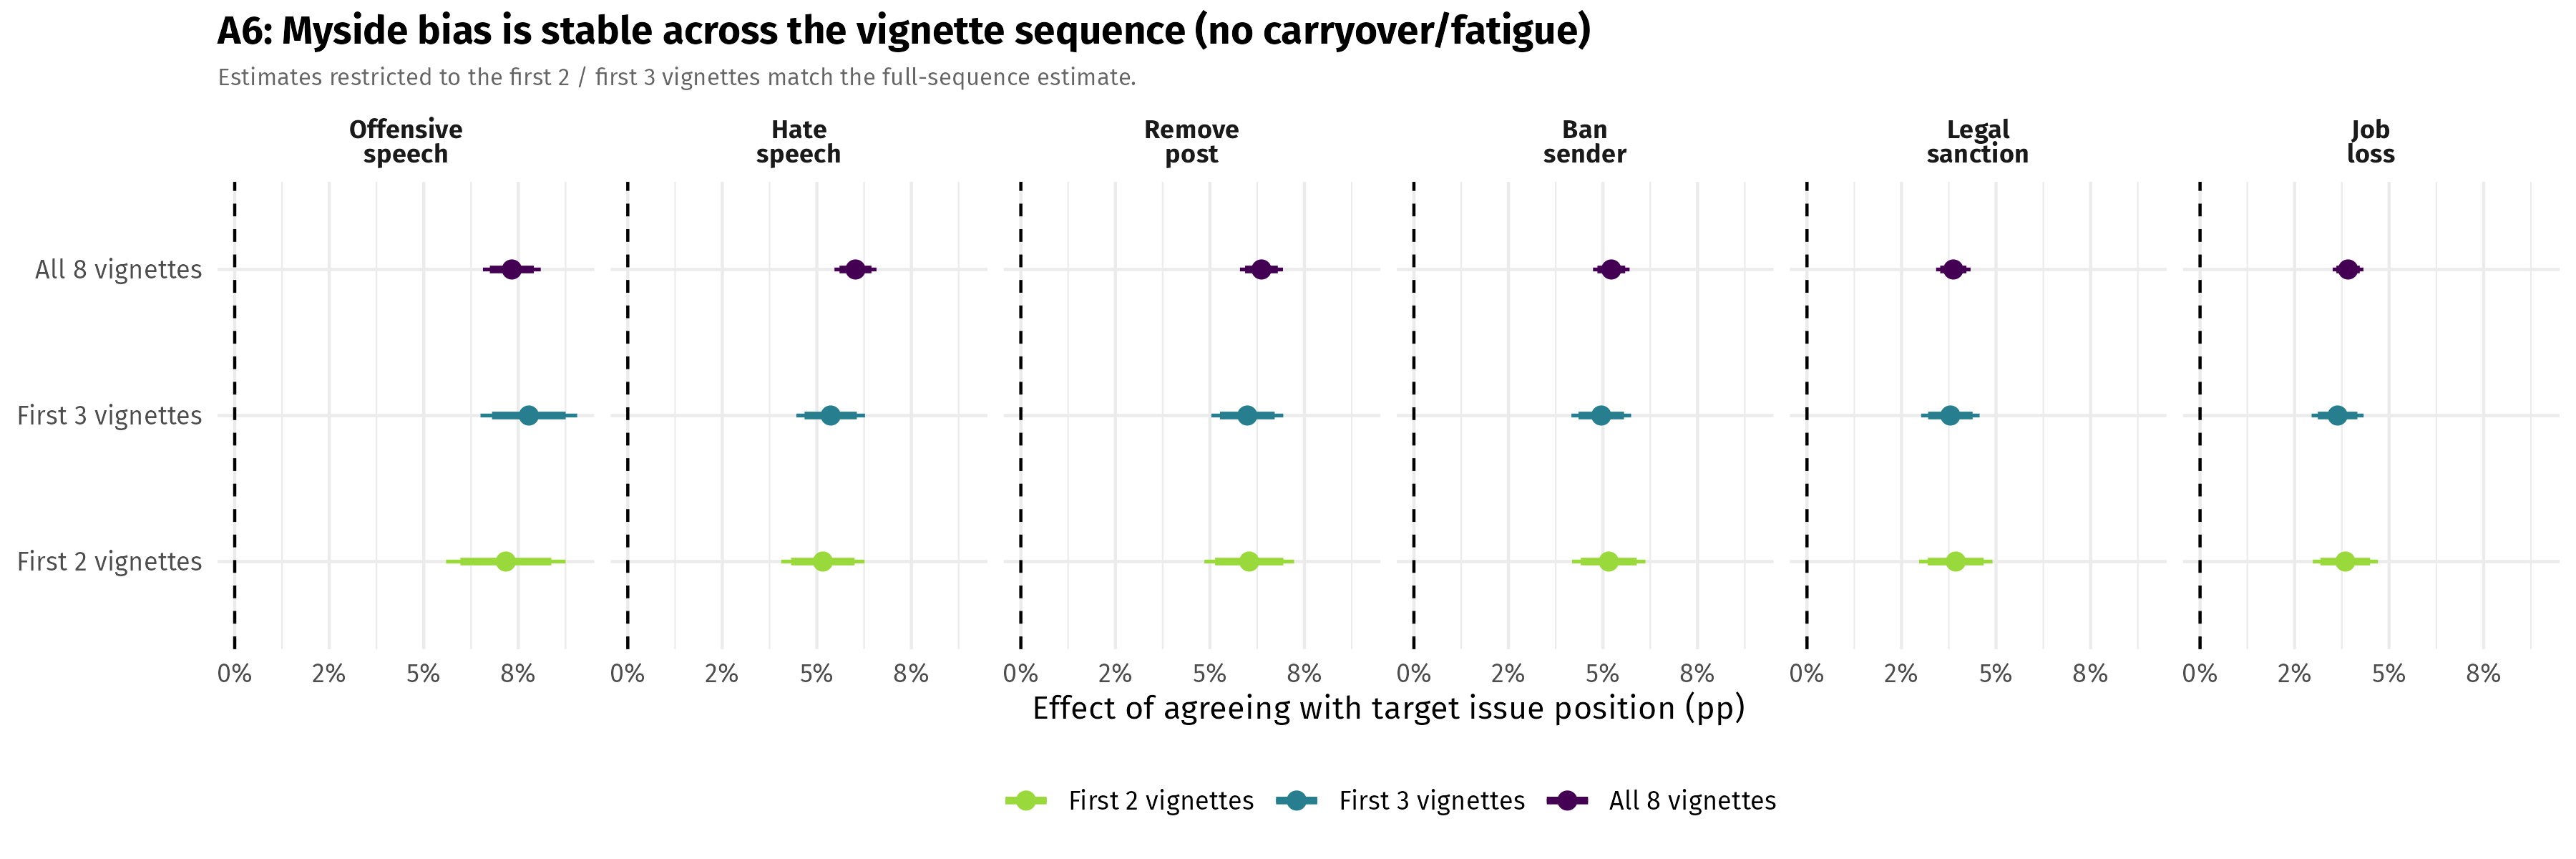

The file beside this chart, header and first rows:
outcome, window, estimate, std.error, outcome_vars_labels, outcome_vars_labels2, outcome_vars_labels_regtable, outcome_vars_cat, ci95_lo, ci95_hi, ci99_lo, ci99_hi
vig_perc_offensive2, First 2 vignettes, 0.0717, 0.006136, Percentage of offensive content, Offensive, Offensive<br>speech, Perceptions, 0.05968, 0.08373, 0.0559, 0.08751
vig_perc_hate2, First 2 vignettes, 0.0516, 0.004276, Percentage of hate speech, Hate speech, Hate<br>speech, Perceptions, 0.04322, 0.05998, 0.04059, 0.06261
vig_remove, First 2 vignettes, 0.0604, 0.004605, Remove post, Remove post, Remove<br>post, Actions, 0.05138, 0.06943, 0.04854, 0.07226
vig_ban, First 2 vignettes, 0.05153, 0.003766, Ban sender, Ban sender, Ban<br>sender, Actions, 0.04415, 0.05891, 0.04183, 0.06123
vig_legal, First 2 vignettes, 0.03935, 0.00377, Legal action, Legal action, Legal<br>sanction, Actions, 0.03196, 0.04674, 0.02964, 0.04906
vig_job, First 2 vignettes, 0.03842, 0.003346, Job loss, Job loss, Job<br>loss, Actions, 0.03186, 0.04498, 0.0298, 0.04704
vig_perc_offensive2, First 3 vignettes, 0.07779, 0.004963, Percentage of offensive content, Offensive, Offensive<br>speech, Perceptions, 0.06806, 0.08752, 0.065, 0.09057
vig_perc_hate2, First 3 vignettes, 0.05366, 0.003525, Percentage of hate speech, Hate speech, Hate<br>speech, Perceptions, 0.04675, 0.06057, 0.04458, 0.06274
vig_remove, First 3 vignettes, 0.05989, 0.00369, Remove post, Remove post, Remove<br>post, Actions, 0.05266, 0.06713, 0.05039, 0.0694
vig_ban, First 3 vignettes, 0.04955, 0.003065, Ban sender, Ban sender, Ban<br>sender, Actions, 0.04354, 0.05556, 0.04166, 0.05745
vig_legal, First 3 vignettes, 0.03792, 0.003002, Legal action, Legal action, Legal<br>sanction, Actions, 0.03204, 0.04381, 0.03019, 0.04565
vig_job, First 3 vignettes, 0.03638, 0.00267, Job loss, Job loss, Job<br>loss, Actions, 0.03114, 0.04161, 0.0295, 0.04325
vig_perc_offensive2, All 8 vignettes, 0.07329, 0.002967, Percentage of offensive content, Offensive, Offensive<br>speech, Perceptions, 0.06748, 0.07911, 0.06565, 0.08093
vig_perc_hate2, All 8 vignettes, 0.06022, 0.002154, Percentage of hate speech, Hate speech, Hate<br>speech, Perceptions, 0.056, 0.06444, 0.05467, 0.06577
vig_remove, All 8 vignettes, 0.06363, 0.002208, Remove post, Remove post, Remove<br>post, Actions, 0.05931, 0.06796, 0.05795, 0.06932
vig_ban, All 8 vignettes, 0.0522, 0.001875, Ban sender, Ban sender, Ban<br>sender, Actions, 0.04852, 0.05587, 0.04737, 0.05703
vig_legal, All 8 vignettes, 0.0387, 0.001768, Legal action, Legal action, Legal<br>sanction, Actions, 0.03524, 0.04217, 0.03415, 0.04326
vig_job, All 8 vignettes, 0.03914, 0.001578, Job loss, Job loss, Job<br>loss, Actions, 0.03605, 0.04224, 0.03508, 0.04321
